Run: headless pygame with SDL's dummy video driver; simulated clock (each Clock.tick advances the game by its frame time, no real sleeping); random seed 0; keys injected as events and as key.get_pressed() state; mouse plan: one left click at the window centre at the start of phase 2, then a move to the lower-right quarter at the start of phase 3.
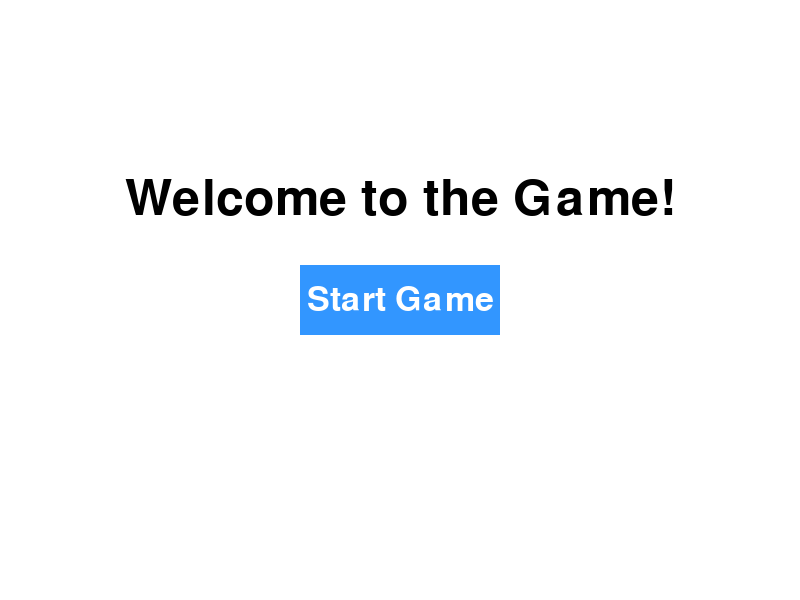
Frame 1 of 4 · flips 1–60 · no input
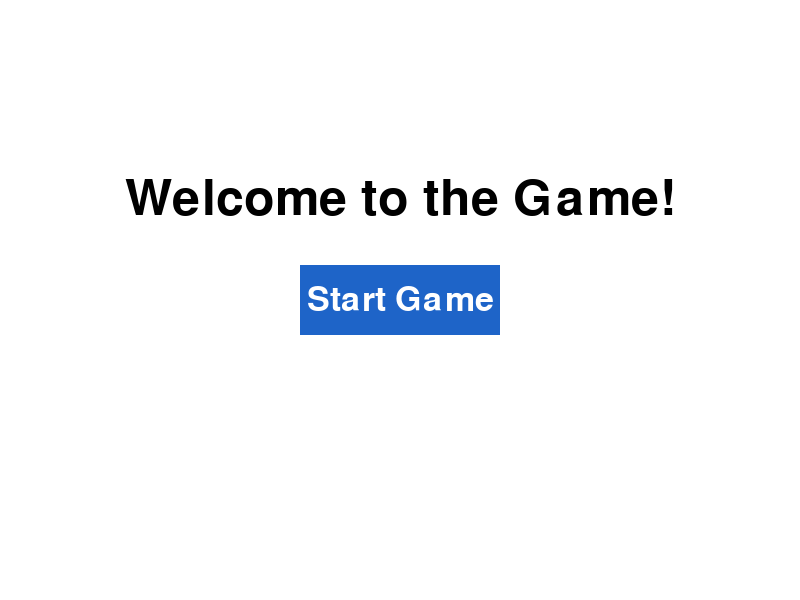
Frame 2 of 4 · flips 61–180 · clicked the window centre · tapped SPACE, RETURN · held RIGHT (→), D
Frame 3 of 4 · flips 181–300 · moved the mouse to the lower-right quarter · held DOWN (↓), S · screen same as frame 1, image omitted
Frame 4 of 4 · flips 301–420 · held LEFT (←), A, UP (↑), W · screen unchanged from frame 3, image omitted

The pygame program that drew these frames:

import pygame
import sys

# Initialize Pygame
pygame.init()

# Screen dimensions and settings
SCREEN_WIDTH = 800
SCREEN_HEIGHT = 600
screen = pygame.display.set_mode((SCREEN_WIDTH, SCREEN_HEIGHT))
pygame.display.set_caption("Game Start Screen")

# Colors
WHITE = (255, 255, 255)
BLACK = (0, 0, 0)
BLUE = (50, 150, 255)
DARK_BLUE = (30, 100, 200)

# Fonts
font = pygame.font.Font(None, 74)
button_font = pygame.font.Font(None, 50)

# Button settings
button_width = 200
button_height = 70
button_x = (SCREEN_WIDTH - button_width) // 2
button_y = (SCREEN_HEIGHT - button_height) // 2

def draw_button():
    mouse_pos = pygame.mouse.get_pos()
    if button_x <= mouse_pos[0] <= button_x + button_width and button_y <= mouse_pos[1] <= button_y + button_height:
        pygame.draw.rect(screen, DARK_BLUE, (button_x, button_y, button_width, button_height))
    else:
        pygame.draw.rect(screen, BLUE, (button_x, button_y, button_width, button_height))
    
    text_surface = button_font.render("Start Game", True, WHITE)
    text_rect = text_surface.get_rect(center=(button_x + button_width // 2, button_y + button_height // 2))
    screen.blit(text_surface, text_rect)

# Main game loop
running = True
while running:
    for event in pygame.event.get():
        if event.type == pygame.QUIT:
            running = False
        if event.type == pygame.MOUSEBUTTONDOWN:
            mouse_pos = pygame.mouse.get_pos()
            if button_x <= mouse_pos[0] <= button_x + button_width and button_y <= mouse_pos[1] <= button_y + button_height:
                print("Game Started!")
                # Replace this with your game logic or call the main game function

    # Clear screen
    screen.fill(WHITE)

    # Draw title
    title_text = font.render("Welcome to the Game!", True, BLACK)
    title_rect = title_text.get_rect(center=(SCREEN_WIDTH // 2, SCREEN_HEIGHT // 3))
    screen.blit(title_text, title_rect)

    # Draw button
    draw_button()

    # Update display
    pygame.display.flip()

# Quit Pygame
pygame.quit()
sys.exit()
